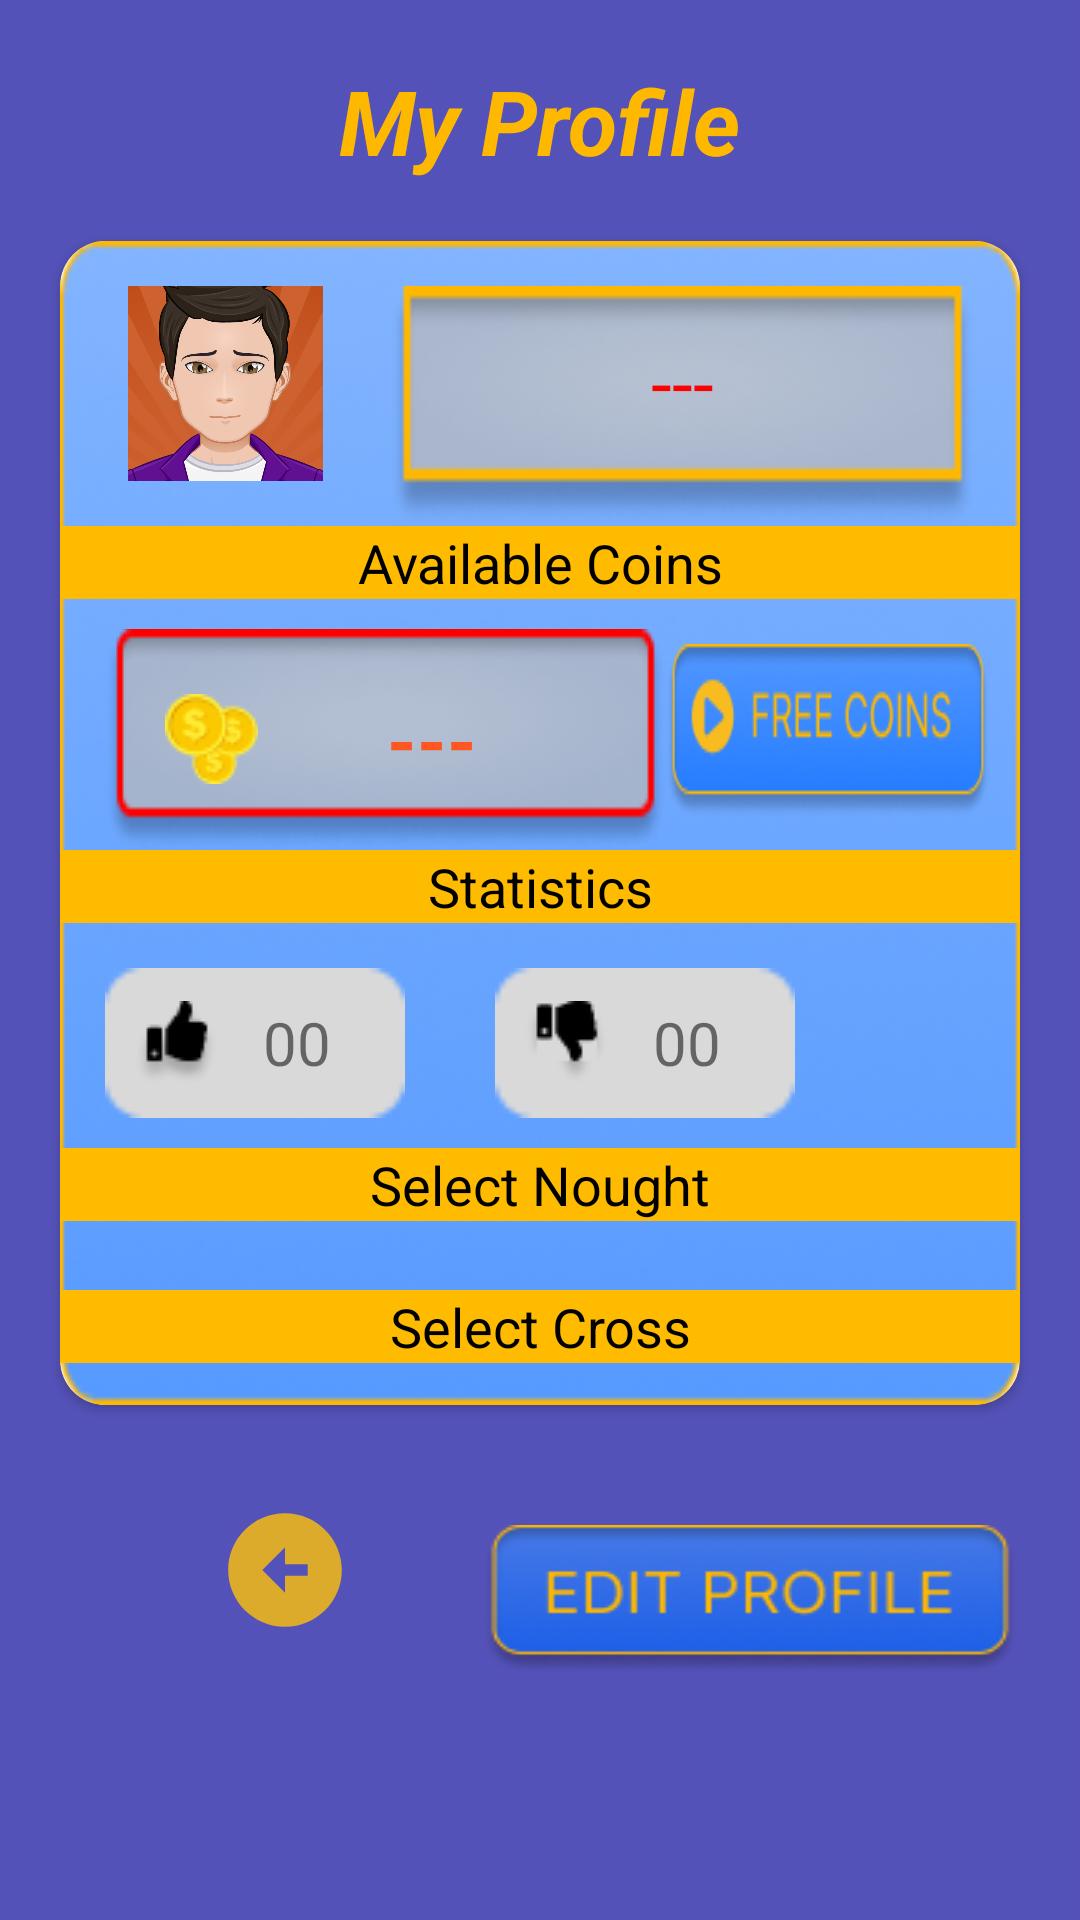

Here is an Android app screen rendered from its layout file. Give the layout XML and the strings, colors and styles it references.
<!-- AndroidManifest.xml: application theme Theme.TicTacToe -->
<!-- res/layout/activity_profile.xml -->
<?xml version="1.0" encoding="utf-8"?>
<RelativeLayout xmlns:android="http://schemas.android.com/apk/res/android"
    xmlns:app="http://schemas.android.com/apk/res-auto"
    xmlns:tools="http://schemas.android.com/tools"
    android:layout_width="match_parent"
    android:layout_height="match_parent"
    android:background="@drawable/player_profile"
    android:backgroundTint="#2927A7"
    tools:context=".activity.ProfileActivity">

    <TextView
        android:id="@+id/text"
        android:layout_width="wrap_content"
        android:layout_height="wrap_content"
        android:layout_centerHorizontal="true"
        android:layout_marginTop="20dp"
        android:text="My Profile"
        android:textAlignment="center"
        android:textColor="#FFB800"
        android:textSize="30dp"
        android:textStyle="italic|bold" />

    <androidx.cardview.widget.CardView
        android:id="@+id/view_profile"
        android:layout_width="match_parent"
        android:layout_height="wrap_content"
        android:layout_below="@+id/text"
        android:layout_margin="20dp"
        android:background="@drawable/profile_box"
        app:cardCornerRadius="15dp">

        <RelativeLayout
            android:id="@+id/cardLayout"
            android:layout_width="match_parent"
            android:layout_height="wrap_content"
            android:layout_below="@+id/text"
            android:background="@drawable/profile_box">

            <ImageView
                android:id="@+id/imgUserProfilePhoto"
                android:layout_width="80dp"
                android:layout_height="65dp"
                android:layout_marginStart="15dp"
                android:layout_marginTop="15dp"
                android:layout_marginEnd="15dp"
                android:layout_marginBottom="15dp"
                android:src="@drawable/default_icon" />

            <TextView
                android:id="@+id/txtUserName"
                android:layout_width="250dp"
                android:layout_height="80dp"
                android:layout_marginTop="15dp"
                android:layout_marginEnd="15dp"
                android:layout_toEndOf="@+id/imgUserProfilePhoto"
                android:background="@drawable/username_box"
                android:gravity="center_horizontal"
                android:padding="15dp"
                android:text="---"
                android:textColor="#FF0000"
                android:textSize="25dp" />

            <TextView
                android:id="@+id/txtAvailableCoins"
                android:layout_width="match_parent"
                android:layout_height="wrap_content"
                android:layout_below="@+id/imgUserProfilePhoto"
                android:background="#FFBB00"
                android:gravity="center_horizontal"
                android:text="Available Coins"
                android:textColor="@color/black"
                android:textSize="18dp" />

            <TextView
                android:id="@+id/availableCoins"
                android:layout_width="wrap_content"
                android:layout_height="wrap_content"
                android:layout_below="@+id/txtAvailableCoins"
                android:layout_alignParentStart="true"
                android:layout_marginLeft="15dp"
                android:layout_marginTop="10dp"
                android:background="@drawable/coin_box"
                android:gravity="center"
                android:padding="20dp"
                android:text="---"
                android:textColor="#FF5722"
                android:textSize="25dp"
                android:textStyle="bold"
                app:drawableStartCompat="@drawable/coins_icon" />

            <ImageButton
                android:id="@+id/freeCoinsVideo"
                android:layout_width="wrap_content"
                android:layout_height="wrap_content"
                android:layout_below="@+id/txtAvailableCoins"
                android:layout_marginTop="15dp"
                android:layout_marginRight="10dp"
                android:layout_toRightOf="@id/availableCoins"
                android:background="@drawable/watch_video_btn" />

            <TextView
                android:id="@+id/txtStats"
                android:layout_width="match_parent"
                android:layout_height="wrap_content"
                android:layout_below="@+id/availableCoins"
                android:background="#FFBB00"
                android:gravity="center_horizontal"
                android:text="Statistics"
                android:textColor="@color/black"
                android:textSize="18dp" />

            <TextView
                android:id="@+id/winningStats"
                android:layout_width="100dp"
                android:layout_height="50dp"
                android:layout_below="@+id/txtStats"
                android:layout_marginStart="15dp"
                android:layout_marginTop="15dp"
                android:layout_marginEnd="15dp"
                android:layout_marginBottom="15dp"
                android:background="@drawable/stats_up_down_back"
                android:drawableStart="@drawable/thumbs_up"
                android:gravity="center"
                android:paddingHorizontal="10dp"
                android:text="00"
                android:textSize="20dp"
                android:tooltipText="Total Match Wins" />

            <TextView
                android:id="@+id/loseStats"
                android:layout_width="100dp"
                android:layout_height="50dp"
                android:layout_below="@+id/txtStats"
                android:layout_marginStart="15dp"
                android:layout_marginTop="15dp"
                android:layout_marginEnd="15dp"
                android:layout_marginBottom="15dp"
                android:layout_toRightOf="@+id/winningStats"
                android:background="@drawable/stats_up_down_back"
                android:drawableStart="@drawable/thumbs_down"
                android:gravity="center"
                android:paddingHorizontal="10dp"
                android:text="00"
                android:textSize="20dp"
                android:tooltipText="Total Match Losses" />

            <ImageView
                android:id="@+id/statsInfo"
                android:layout_width="40dp"
                android:layout_height="40dp"
                android:layout_below="@id/txtStats"
                android:layout_alignParentEnd="true"
                android:layout_marginTop="20dp"
                android:layout_toRightOf="@id/loseStats"
                android:src="@drawable/ic_info" />

            <TextView
                android:id="@+id/txtNoughtPreference"
                android:layout_width="match_parent"
                android:layout_height="wrap_content"
                android:layout_below="@+id/statsInfo"
                android:layout_marginTop="15dp"
                android:background="#FFBB00"
                android:gravity="center_horizontal"
                android:text="Select Nought"
                android:textColor="@color/black"
                android:textSize="18dp" />

            <androidx.recyclerview.widget.RecyclerView
                android:id="@+id/noughtRecycler"
                android:layout_width="match_parent"
                android:layout_height="wrap_content"
                android:layout_below="@id/txtNoughtPreference"
                android:layout_marginTop="8dp"
                android:paddingHorizontal="10dp" />

            <TextView
                android:id="@+id/txtCrossPreference"
                android:layout_width="match_parent"
                android:layout_height="wrap_content"
                android:layout_below="@+id/noughtRecycler"
                android:layout_marginTop="15dp"
                android:background="#FFBB00"
                android:gravity="center_horizontal"
                android:text="Select Cross"
                android:textColor="@color/black"
                android:textSize="18dp" />

            <androidx.recyclerview.widget.RecyclerView
                android:id="@+id/crossRecycler"
                android:layout_width="match_parent"
                android:paddingHorizontal="10dp"
                android:layout_marginBottom="6dp"
                android:layout_height="wrap_content"
                android:layout_below="@id/txtCrossPreference"
                android:layout_marginTop="8dp" />

        </RelativeLayout>
    </androidx.cardview.widget.CardView>

    <ImageButton
        android:id="@+id/backBtn"
        android:layout_width="50dp"
        android:layout_height="50dp"
        android:layout_below="@id/view_profile"
        android:layout_marginHorizontal="20dp"
        android:layout_marginTop="10dp"
        android:layout_toLeftOf="@id/editProfileBtn"
        android:background="@drawable/ic_back_arrow"
        android:backgroundTint="@color/active_user" />

    <ImageButton
        android:id="@+id/editProfileBtn"
        android:layout_width="180dp"
        android:layout_height="50dp"
        android:layout_below="@id/view_profile"
        android:layout_alignParentEnd="true"
        android:layout_marginHorizontal="20dp"
        android:layout_marginStart="20dp"
        android:layout_marginTop="20dp"
        android:layout_marginEnd="20dp"
        android:layout_marginBottom="20dp"
        android:background="@drawable/edit_pro_btn" />
</RelativeLayout>
<!-- resources referenced by this layout -->
<resources>
  <color name="active_user">#FFC107</color>
  <color name="black">#FF000000</color>
  <!-- drawable coin_box: png bitmap (drawable, 9054 bytes) -->
  <!-- drawable coins_icon: png bitmap (drawable, 1826 bytes) -->
  <!-- drawable default_icon: png bitmap (drawable, 189509 bytes) -->
  <!-- drawable edit_pro_btn: png bitmap (drawable, 12136 bytes) -->
  <!-- drawable ic_back_arrow (drawable-anydpi) -->
  <vector xmlns:android="http://schemas.android.com/apk/res/android"
      android:width="24dp"
      android:height="24dp"
      android:viewportWidth="24"
      android:viewportHeight="24"
      android:tint="#000000"
      android:alpha="0.8">
    <group android:scaleX="0.90909094"
        android:scaleY="0.90909094"
        android:translateX="1.0909091"
        android:translateY="1.0909091">
      <path
          android:fillColor="@android:color/white"
          android:pathData="M2,12c0,5.52 4.48,10 10,10s10,-4.48 10,-10c0,-5.52 -4.48,-10 -10,-10C6.48,2 2,6.48 2,12zM12,11l4,0v2l-4,0l0,3l-4,-4l4,-4L12,11z"/>
    </group>
  </vector>
  <!-- drawable player_profile: png bitmap (drawable, 2838 bytes) -->
  <!-- drawable profile_box: png bitmap (drawable, 40286 bytes) -->
  <!-- drawable stats_up_down_back: png bitmap (drawable, 385 bytes) -->
  <!-- drawable thumbs_down: png bitmap (drawable, 756 bytes) -->
  <!-- drawable thumbs_up: png bitmap (drawable, 925 bytes) -->
  <!-- drawable username_box: png bitmap (drawable, 6430 bytes) -->
  <!-- drawable watch_video_btn: png bitmap (drawable, 13234 bytes) -->
  <style name="Theme.TicTacToe" parent="Theme.MaterialComponents.Light.NoActionBar">
          
          <item name="colorPrimary">@color/black</item>
          <item name="colorPrimaryVariant">@color/black</item>
          <item name="colorOnPrimary">@color/white</item>
          
          <item name="colorSecondary">@color/black</item>
          <item name="colorSecondaryVariant">@color/black</item>
          <item name="colorOnSecondary">@color/white</item>
          
          <item name="android:statusBarColor">?attr/colorPrimaryVariant</item>
          
      </style>
  <color name="white">#FFFFFFFF</color>
</resources>
